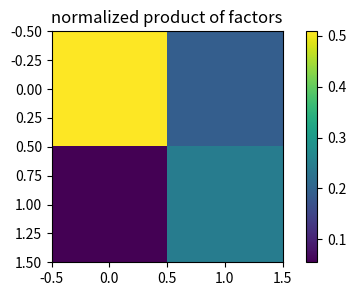
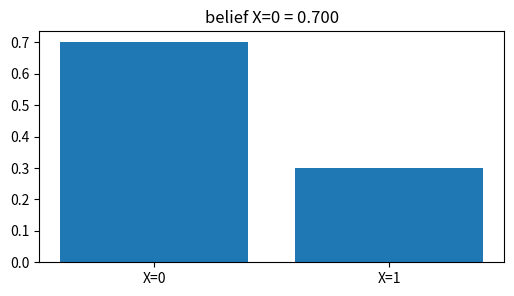
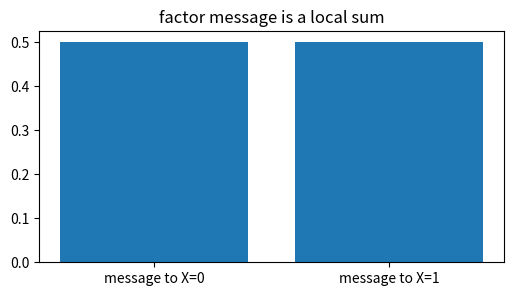
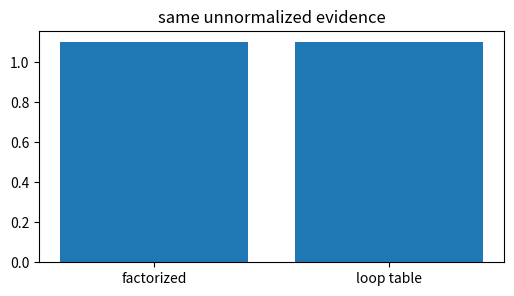
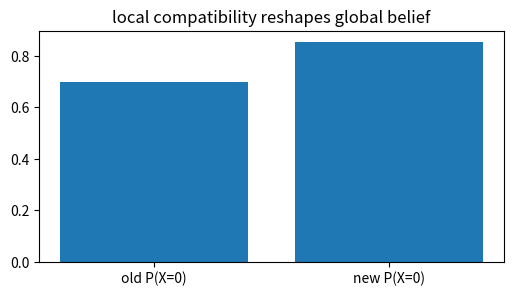

These figures' Python source, in order:
import numpy as np, matplotlib.pyplot as plt, math, itertools
np.random.seed(0)
def normalize(v):
    v=np.asarray(v,dtype=float); return v/v.sum()
def softmax(v):
    v=np.asarray(v,dtype=float); e=np.exp(v-v.max()); return e/e.sum()
def norm_pdf(x,mu,var):
    return np.exp(-0.5*(np.asarray(x)-mu)**2/var)/np.sqrt(2*np.pi*var)
def beta_pdf_grid(x,a,b):
    B=math.gamma(a)*math.gamma(b)/math.gamma(a+b)
    return (np.asarray(x)**(a-1))*((1-np.asarray(x))**(b-1))/B
print('setup ok')

# 1) multiply unary and pairwise factors for two binary variables
phi_x=np.array([0.7,0.3]); phi_y=np.array([0.4,0.6]); psi=np.array([[2.0,0.5],[0.5,1.5]])
score=phi_x[:,None]*psi*phi_y[None,:]; prob=score/score.sum()
plt.figure(figsize=(6,3)); plt.imshow(prob); plt.colorbar(); plt.title('normalized product of factors')
assert abs(prob.sum()-1)<1e-12 and prob[0,0]>prob[0,1]

# 2) marginal belief for X by summing Y
bel_x=prob.sum(axis=1); plt.figure(figsize=(6,3)); plt.bar(['X=0','X=1'],bel_x); plt.title(f'belief X=0 = {bel_x[0]:.3f}')
assert abs(bel_x[0]-0.7)<1e-12

# 3) factor-to-variable message sums over the other variable
msg_to_x=psi@phi_y; msg_to_x=msg_to_x/msg_to_x.sum()
plt.figure(figsize=(6,3)); plt.bar(['message to X=0','message to X=1'],msg_to_x); plt.title('factor message is a local sum')
assert abs(msg_to_x[0]-0.5)<1e-12

# 4) full table equals factorized construction
full=np.zeros((2,2))
for x0,y0 in itertools.product([0,1],repeat=2): full[x0,y0]=phi_x[x0]*psi[x0,y0]*phi_y[y0]
plt.figure(figsize=(6,3)); plt.bar(['factorized','loop table'],[score.sum(),full.sum()]); plt.title('same unnormalized evidence')
assert np.allclose(full,score)

# 5) changing one factor locally changes the belief
psi2=np.array([[4.0,0.2],[0.2,1.0]]); prob2=phi_x[:,None]*psi2*phi_y[None,:]; prob2=prob2/prob2.sum(); bel2=prob2.sum(1)
plt.figure(figsize=(6,3)); plt.bar(['old P(X=0)','new P(X=0)'],[bel_x[0],bel2[0]]); plt.title('local compatibility reshapes global belief')
assert bel2[0]>bel_x[0]
